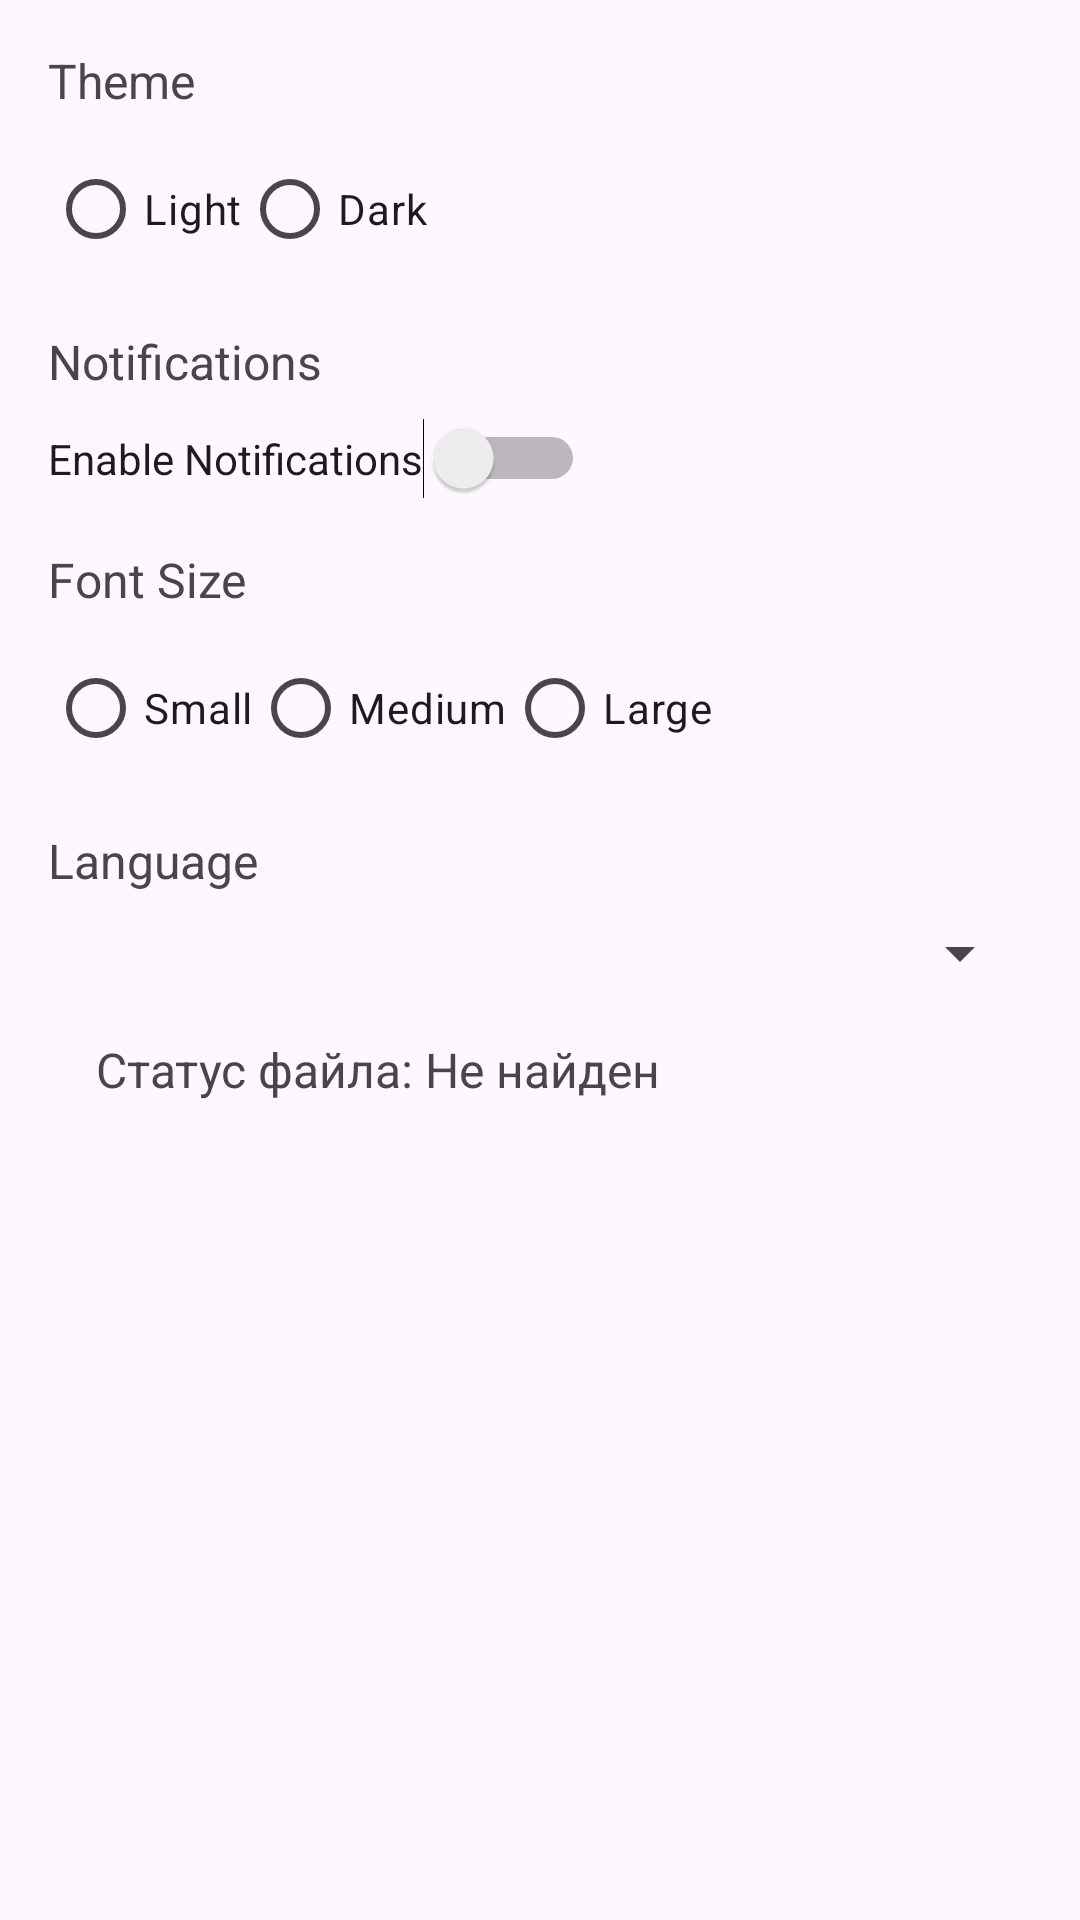

The Android layout XML behind this screen, and the referenced resources:
<!-- AndroidManifest.xml: application theme Theme.FifthMobileLab -->
<!-- res/layout/fragment_settings.xml -->
<?xml version="1.0" encoding="utf-8"?>
<ScrollView xmlns:android="http://schemas.android.com/apk/res/android"
    android:layout_width="match_parent"
    android:layout_height="match_parent">

    <LinearLayout
        android:layout_width="match_parent"
        android:layout_height="wrap_content"
        android:orientation="vertical"
        android:padding="16dp">

        
        <TextView
            android:layout_width="wrap_content"
            android:layout_height="wrap_content"
            android:text="Theme"
            android:textSize="16sp"
            android:paddingBottom="8dp" />

        <RadioGroup
            android:id="@+id/themeRadioGroup"
            android:layout_width="wrap_content"
            android:layout_height="wrap_content"
            android:orientation="horizontal">

            <RadioButton
                android:id="@+id/radioLight"
                android:layout_width="wrap_content"
                android:layout_height="wrap_content"
                android:text="Light" />

            <RadioButton
                android:id="@+id/radioDark"
                android:layout_width="wrap_content"
                android:layout_height="wrap_content"
                android:text="Dark" />
        </RadioGroup>

        
        <TextView
            android:layout_width="wrap_content"
            android:layout_height="wrap_content"
            android:text="Notifications"
            android:textSize="16sp"
            android:paddingTop="16dp"
            android:paddingBottom="8dp" />

        <Switch
            android:id="@+id/notificationsSwitch"
            android:layout_width="wrap_content"
            android:layout_height="wrap_content"
            android:text="Enable Notifications" />

        
        <TextView
            android:layout_width="wrap_content"
            android:layout_height="wrap_content"
            android:text="Font Size"
            android:textSize="16sp"
            android:paddingTop="16dp"
            android:paddingBottom="8dp" />

        <RadioGroup
            android:id="@+id/fontSizeRadioGroup"
            android:layout_width="wrap_content"
            android:layout_height="wrap_content"
            android:orientation="horizontal">

            <RadioButton
                android:id="@+id/radioSmall"
                android:layout_width="wrap_content"
                android:layout_height="wrap_content"
                android:text="Small" />

            <RadioButton
                android:id="@+id/radioMedium"
                android:layout_width="wrap_content"
                android:layout_height="wrap_content"
                android:text="Medium" />

            <RadioButton
                android:id="@+id/radioLarge"
                android:layout_width="wrap_content"
                android:layout_height="wrap_content"
                android:text="Large" />
        </RadioGroup>

        
        <TextView
            android:layout_width="wrap_content"
            android:layout_height="wrap_content"
            android:text="Language"
            android:textSize="16sp"
            android:paddingTop="16dp"
            android:paddingBottom="8dp" />

        <Spinner
            android:id="@+id/languageSpinner"
            android:layout_width="match_parent"
            android:layout_height="wrap_content" />

        <TextView
            android:id="@+id/fileStatus"
            android:layout_width="match_parent"
            android:layout_height="wrap_content"
            android:text="Статус файла: Не найден"
            android:padding="16dp"
            android:textSize="16sp" />

        <Button
            android:id="@+id/btnDeleteFile"
            android:layout_width="match_parent"
            android:layout_height="wrap_content"
            android:text="Удалить файл"
            android:visibility="gone"
            android:padding="16dp" />

        <Button
            android:id="@+id/btnRestoreFile"
            android:layout_width="match_parent"
            android:layout_height="wrap_content"
            android:text="Восстановить файл"
            android:visibility="gone"
            android:padding="16dp" />


    </LinearLayout>
</ScrollView>
<!-- resources referenced by this layout -->
<resources>
  <style name="Theme.FifthMobileLab" parent="Base.Theme.FifthMobileLab" />
  <style name="Base.Theme.FifthMobileLab" parent="Theme.Material3.DayNight.NoActionBar">
          
          
      </style>
</resources>
